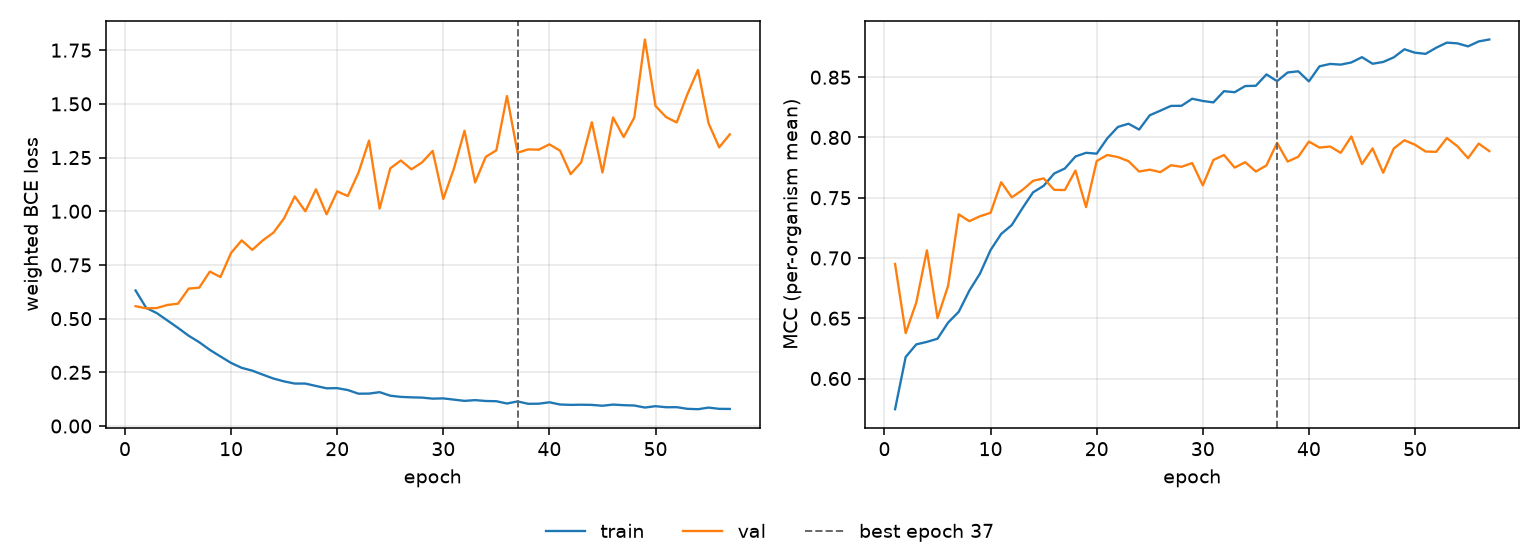

The data file committed next to this chart (first rows):
epoch, tr_loss, vl_loss, tr_mcc, vl_mcc, is_best
1, 0.6312, 0.558, 0.5745, 0.695, False
2, 0.5502, 0.5481, 0.6179, 0.6377, False
3, 0.5258, 0.5493, 0.6283, 0.6631, False
4, 0.4916, 0.5638, 0.6304, 0.7064, False
5, 0.457, 0.5697, 0.633, 0.6501, False
6, 0.4206, 0.6398, 0.6464, 0.6769, False
7, 0.3904, 0.6443, 0.6553, 0.7362, False
8, 0.3545, 0.7192, 0.6729, 0.7305, False
9, 0.324, 0.6941, 0.687, 0.7346, False
10, 0.2938, 0.806, 0.7066, 0.7375, False
11, 0.271, 0.8645, 0.72, 0.7629, False
12, 0.258, 0.8203, 0.7273, 0.7503, False
13, 0.2391, 0.8646, 0.7413, 0.7564, False
14, 0.221, 0.9008, 0.7544, 0.764, False
15, 0.2078, 0.9674, 0.7599, 0.7661, False
16, 0.1978, 1.069, 0.7702, 0.7565, False
17, 0.1977, 0.9998, 0.7742, 0.7564, False
18, 0.1867, 1.102, 0.7842, 0.7726, False
19, 0.1757, 0.9858, 0.7873, 0.7422, False
20, 0.1764, 1.093, 0.7866, 0.7804, False
21, 0.1676, 1.071, 0.7993, 0.7855, False
22, 0.1506, 1.179, 0.8087, 0.7837, False
23, 0.1511, 1.329, 0.8114, 0.7803, False
24, 0.1577, 1.013, 0.8065, 0.7717, False
25, 0.1414, 1.2, 0.8184, 0.7733, False
26, 0.1358, 1.236, 0.8223, 0.7712, False
27, 0.1336, 1.195, 0.8262, 0.7769, False
28, 0.1323, 1.228, 0.8263, 0.7757, False
29, 0.1276, 1.281, 0.8322, 0.7788, False
30, 0.1287, 1.057, 0.8303, 0.7603, False
31, 0.123, 1.199, 0.8291, 0.7813, False
32, 0.1171, 1.375, 0.8384, 0.7855, False
33, 0.1206, 1.134, 0.8375, 0.775, False
34, 0.1166, 1.253, 0.8427, 0.7795, False
35, 0.1155, 1.284, 0.8429, 0.7717, False
36, 0.1049, 1.536, 0.8523, 0.7768, False
37, 0.1146, 1.273, 0.8467, 0.7955, True
38, 0.1036, 1.288, 0.8539, 0.78, False
39, 0.1039, 1.287, 0.8549, 0.784, False
40, 0.1106, 1.312, 0.8465, 0.7966, False
41, 0.1003, 1.282, 0.859, 0.7916, False
42, 0.09853, 1.173, 0.861, 0.7925, False
43, 0.09926, 1.228, 0.8605, 0.7873, False
44, 0.09845, 1.414, 0.8623, 0.8008, False
45, 0.09445, 1.181, 0.8666, 0.778, False
46, 0.09989, 1.437, 0.8612, 0.7909, False
47, 0.09709, 1.345, 0.8627, 0.7708, False
48, 0.09562, 1.436, 0.8665, 0.7909, False
49, 0.08611, 1.8, 0.8732, 0.7977, False
50, 0.09244, 1.49, 0.8703, 0.794, False
51, 0.08753, 1.438, 0.8694, 0.7884, False
52, 0.08778, 1.414, 0.8745, 0.7881, False
53, 0.0802, 1.545, 0.8787, 0.7995, False
54, 0.07836, 1.658, 0.8781, 0.7927, False
55, 0.08589, 1.41, 0.8756, 0.7828, False
56, 0.08008, 1.298, 0.8797, 0.7949, False
57, 0.07956, 1.358, 0.8813, 0.7887, False
